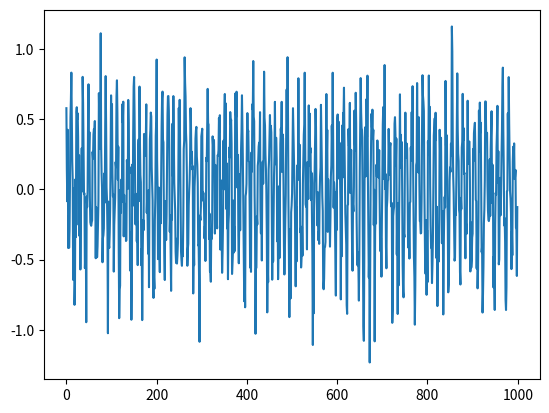

This figure's Python source:
import numpy as np
import matplotlib.pyplot as plt

k_range = np.arange(1,1001)
t = 0.5
noise_variance = 0.05
def H_k(k): 
    return np.array([[np.cos(k*t/2),np.cos(k*t),np.sin(k*t),np.sin(k*t/2)]])
def X_k(k):
    return 0.5*np.cos(k*t) + 0.1*np.sin(k*t/2) + np.random.normal(0, np.sqrt(noise_variance))
def b():
    b = np.array([[0],[0],[0],[0]],dtype='float64')
    for k in k_range : 
        Hk = H_k(k)
        Xk = X_k(k)
        b += np.dot(Hk.T,Xk)
    return b
def A():
    A = np.zeros((4,4),dtype='float64')
    for k in k_range : 
        Hk = H_k(k)
        A += np.dot(Hk.T,Hk)
    return A
def plotX():
    x_k = []
    for k in k_range:
        xk = X_k(k)
        x_k.append(xk)
    plt.plot(x_k)
    plt.show()

A = A()
b = b()
x = np.linalg.solve(A,b)
plotX()
print(x)


        